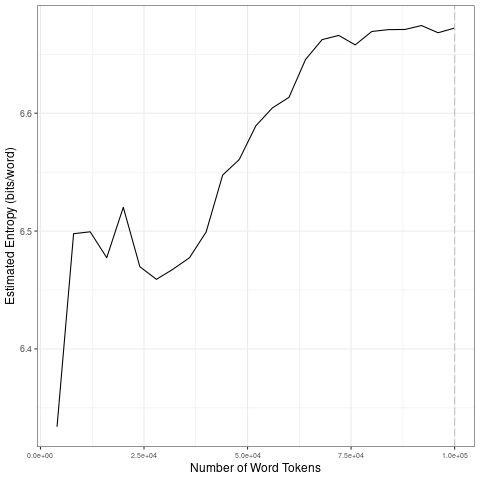

The file beside this chart, header and first rows:
file, entropy.Corpus.Size, entropy.Entropy, sd.Corpus.Size, sd.SD
data/covid-clean/2020_by_fr/2020-08-16_t…, 4000, 6.334, 20000, 0.07521
data/covid-clean/2020_by_fr/2020-08-16_t…, 8000, 6.498, 40000, 0.01523
data/covid-clean/2020_by_fr/2020-08-16_t…, 12000, 6.499, 60000, 0.0282
data/covid-clean/2020_by_fr/2020-08-16_t…, 16000, 6.477, 80000, 0.009236
data/covid-clean/2020_by_fr/2020-08-16_t…, 20000, 6.52, 1e+05, 0.002224
data/covid-clean/2020_by_fr/2020-08-16_t…, 24000, 6.47, 20000, 0.07521
data/covid-clean/2020_by_fr/2020-08-16_t…, 28000, 6.459, 40000, 0.01523
data/covid-clean/2020_by_fr/2020-08-16_t…, 32000, 6.468, 60000, 0.0282
data/covid-clean/2020_by_fr/2020-08-16_t…, 36000, 6.477, 80000, 0.009236
data/covid-clean/2020_by_fr/2020-08-16_t…, 40000, 6.499, 1e+05, 0.002224
data/covid-clean/2020_by_fr/2020-08-16_t…, 44000, 6.548, 20000, 0.07521
data/covid-clean/2020_by_fr/2020-08-16_t…, 48000, 6.561, 40000, 0.01523
data/covid-clean/2020_by_fr/2020-08-16_t…, 52000, 6.589, 60000, 0.0282
data/covid-clean/2020_by_fr/2020-08-16_t…, 56000, 6.605, 80000, 0.009236
data/covid-clean/2020_by_fr/2020-08-16_t…, 60000, 6.613, 1e+05, 0.002224
data/covid-clean/2020_by_fr/2020-08-16_t…, 64000, 6.646, 20000, 0.07521
data/covid-clean/2020_by_fr/2020-08-16_t…, 68000, 6.662, 40000, 0.01523
data/covid-clean/2020_by_fr/2020-08-16_t…, 72000, 6.666, 60000, 0.0282
data/covid-clean/2020_by_fr/2020-08-16_t…, 76000, 6.658, 80000, 0.009236
data/covid-clean/2020_by_fr/2020-08-16_t…, 80000, 6.669, 1e+05, 0.002224
data/covid-clean/2020_by_fr/2020-08-16_t…, 84000, 6.671, 20000, 0.07521
data/covid-clean/2020_by_fr/2020-08-16_t…, 88000, 6.671, 40000, 0.01523
data/covid-clean/2020_by_fr/2020-08-16_t…, 92000, 6.674, 60000, 0.0282
data/covid-clean/2020_by_fr/2020-08-16_t…, 96000, 6.668, 80000, 0.009236
data/covid-clean/2020_by_fr/2020-08-16_t…, 1e+05, 6.672, 1e+05, 0.002224
